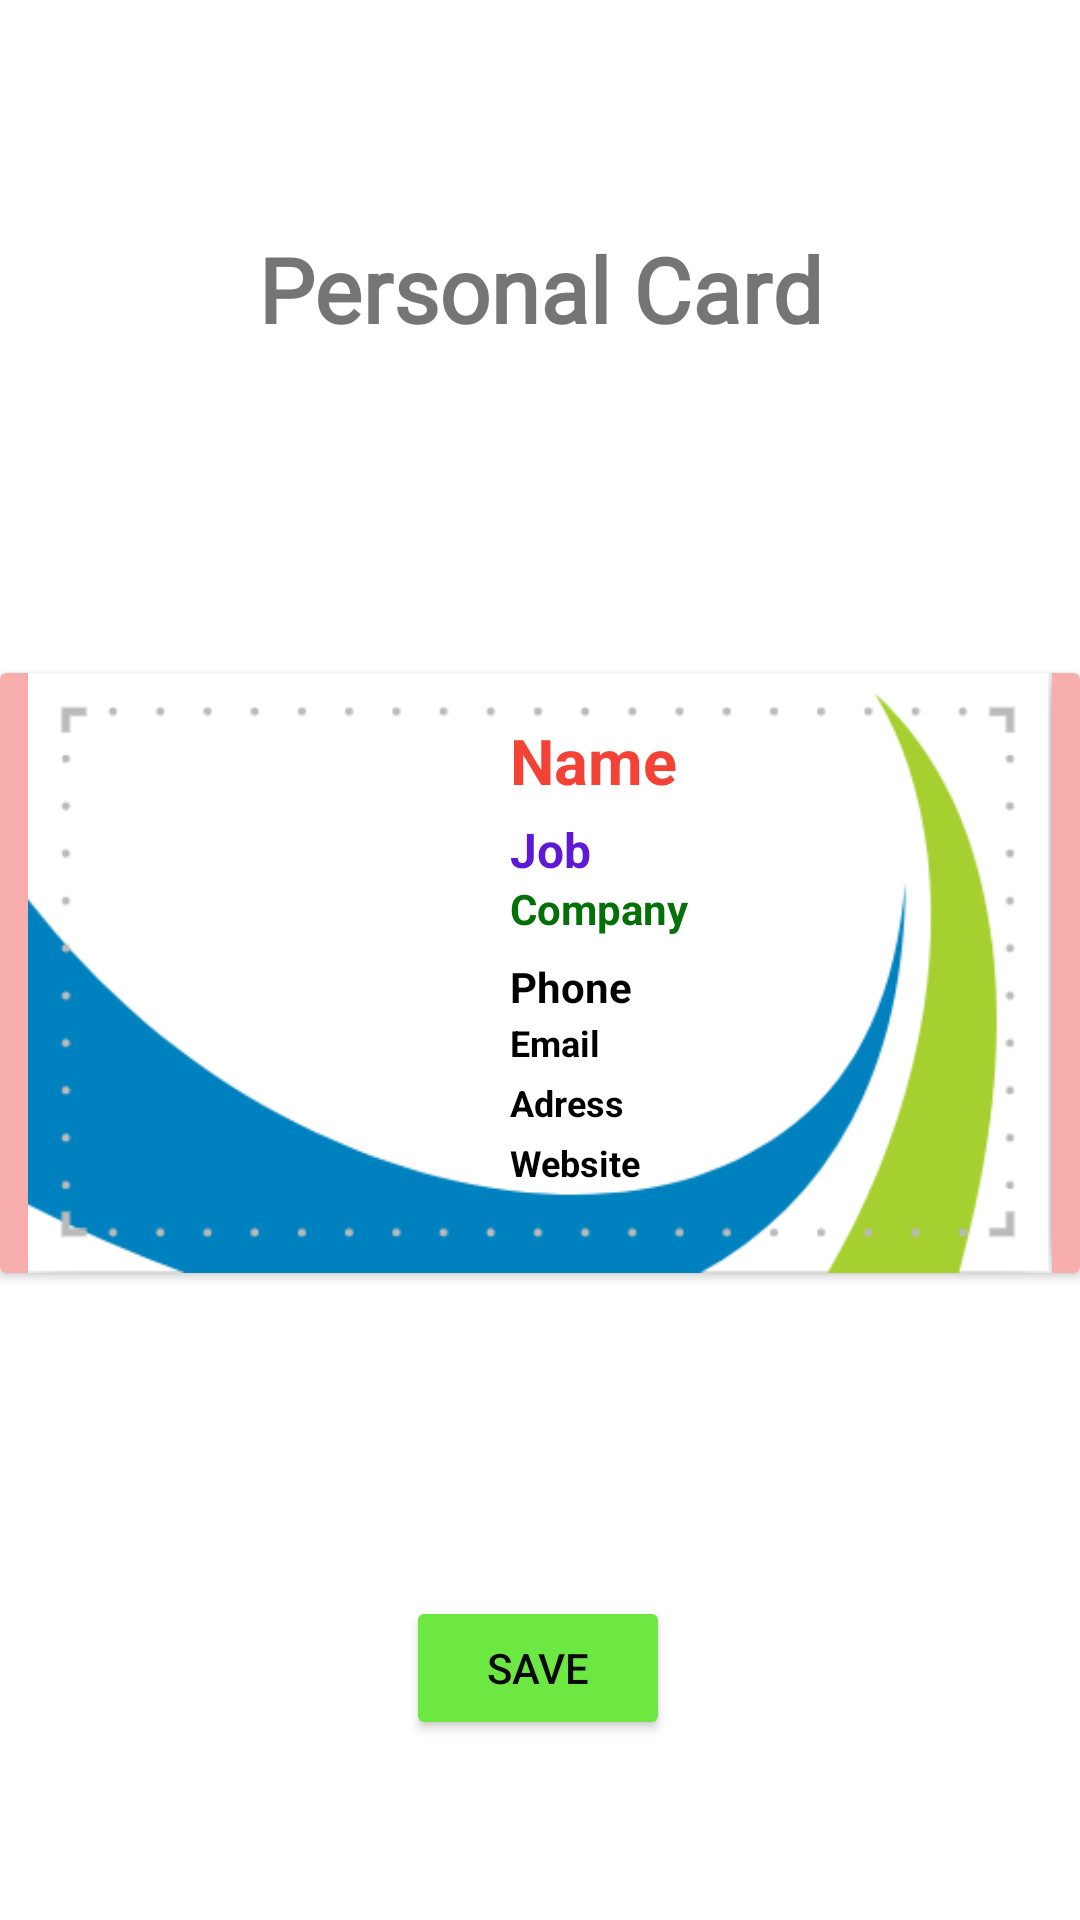

Write the Android layout XML for this screen, with the resource values it uses.
<!-- AndroidManifest.xml: application theme Theme.DigitalCardScanner -->
<!-- res/layout/activity_card.xml -->
<?xml version="1.0" encoding="utf-8"?>
<androidx.constraintlayout.widget.ConstraintLayout xmlns:android="http://schemas.android.com/apk/res/android"
    xmlns:app="http://schemas.android.com/apk/res-auto"
    xmlns:tools="http://schemas.android.com/tools"
    android:layout_width="match_parent"
    android:layout_height="match_parent"
    android:background="@drawable/ba"
    tools:context="com.example.createcard.cardActivity">

    <androidx.cardview.widget.CardView
        android:id="@+id/finalCard1"
        android:layout_width="match_parent"
        android:layout_height="200dp"
        android:layout_gravity="fill"
        app:cardBackgroundColor="#F8ADAD"
        app:layout_constraintBottom_toTopOf="@+id/btnSave"
        app:layout_constraintEnd_toEndOf="parent"
        app:layout_constraintStart_toStartOf="parent"
        app:layout_constraintTop_toBottomOf="@+id/templateText"
        >

        <ImageView
            android:id="@+id/templateCard"
            android:layout_width="wrap_content"
            android:layout_height="wrap_content"
            app:srcCompat="@mipmap/card1"/>

        <ImageView
            android:id="@+id/finalImgProfile"
            android:layout_width="145dp"
            android:layout_height="110dp"
            tools:src="@tools:sample/avatars"
            android:paddingLeft="65dp"/>

        <TextView
            android:id="@+id/Nume1"
            android:layout_width="wrap_content"
            android:layout_height="wrap_content"
            android:paddingLeft="170dp"
            android:paddingTop="15dp"
            android:text="Name"
            android:textColor="#F44336"
            android:textSize="21sp"
            android:textStyle="bold" />

        <TextView
            android:id="@+id/Job1"
            android:layout_width="wrap_content"
            android:layout_height="wrap_content"
            android:paddingLeft="170dp"
            android:paddingTop="48dp"
            android:text="Job"
            android:textColor="#5D18D8"
            android:textSize="16sp"
            android:textStyle="bold" />

        <TextView
            android:id="@+id/Company1"
            android:layout_width="wrap_content"
            android:layout_height="wrap_content"
            android:paddingLeft="170dp"
            android:paddingTop="69dp"
            android:text="Company"
            android:textColor="#037008"
            android:textSize="14sp"
            android:textStyle="bold" />

        <TextView
            android:id="@+id/Phone1"
            android:layout_width="wrap_content"
            android:layout_height="wrap_content"
            android:paddingLeft="170dp"
            android:paddingTop="95dp"
            android:text="Phone"
            android:textColor="#000000"
            android:textSize="14sp"
            android:textStyle="bold" />

        <TextView
            android:id="@+id/Email1"
            android:layout_width="wrap_content"
            android:layout_height="wrap_content"
            android:paddingLeft="170dp"
            android:paddingTop="115dp"
            android:text="Email"
            android:textColor="#000000"
            android:textSize="12sp"
            android:textStyle="bold" />

        <TextView
            android:id="@+id/Adress1"
            android:layout_width="wrap_content"
            android:layout_height="wrap_content"
            android:paddingLeft="170dp"
            android:paddingTop="135dp"
            android:text="Adress"
            android:textColor="#000000"
            android:textSize="12sp"
            android:textStyle="bold" />

        <TextView
            android:id="@+id/Site1"
            android:layout_width="wrap_content"
            android:layout_height="wrap_content"
            android:paddingLeft="170dp"
            android:paddingTop="155dp"
            android:text="Website"
            android:textColor="#000200"
            android:textSize="12sp"
            android:textStyle="bold" />

    </androidx.cardview.widget.CardView>

    <TextView
        android:id="@+id/templateText"
        android:layout_width="wrap_content"
        android:layout_height="wrap_content"
        android:layout_marginTop="76dp"
        android:fontFamily="@font/aclonica"
        android:text="Personal Card"
        android:textSize="30sp"
        android:textStyle="bold"
        app:layout_constraintEnd_toEndOf="parent"
        app:layout_constraintStart_toStartOf="parent"
        app:layout_constraintTop_toTopOf="parent" />

    <Button
        android:id="@+id/btnSave"
        android:layout_width="wrap_content"
        android:layout_height="wrap_content"
        android:layout_marginBottom="60dp"
        android:text="Save"
        android:backgroundTint="#6DE842"
        android:textColor="#0B0A0A"
        app:layout_constraintBottom_toBottomOf="parent"
        app:layout_constraintEnd_toEndOf="parent"
        app:layout_constraintHorizontal_bias="0.498"
        app:layout_constraintStart_toStartOf="parent" />


</androidx.constraintlayout.widget.ConstraintLayout>
<!-- resources referenced by this layout -->
<resources>
  <!-- mipmap card1: png bitmap (mipmap-mdpi, 14421 bytes) -->
  <style name="Theme.DigitalCardScanner" parent="Theme.MaterialComponents.Light.NoActionBar">
          
          <item name="colorPrimary">@color/colorPrimary</item>
          <item name="colorPrimaryVariant">@color/design_default_color_primary_variant</item>
          <item name="colorOnPrimary">@color/colorPrimary</item>
          
          <item name="colorSecondary">@color/design_default_color_secondary</item>
          <item name="colorSecondaryVariant">@color/design_default_color_secondary_variant</item>
          <item name="colorOnSecondary">@color/design_default_color_on_secondary</item>
          
          <item name="android:statusBarColor" tools:targetApi="l">?attr/colorPrimaryVariant</item>
          
      </style>
  <color name="colorPrimary">#5DAC81</color>
</resources>
